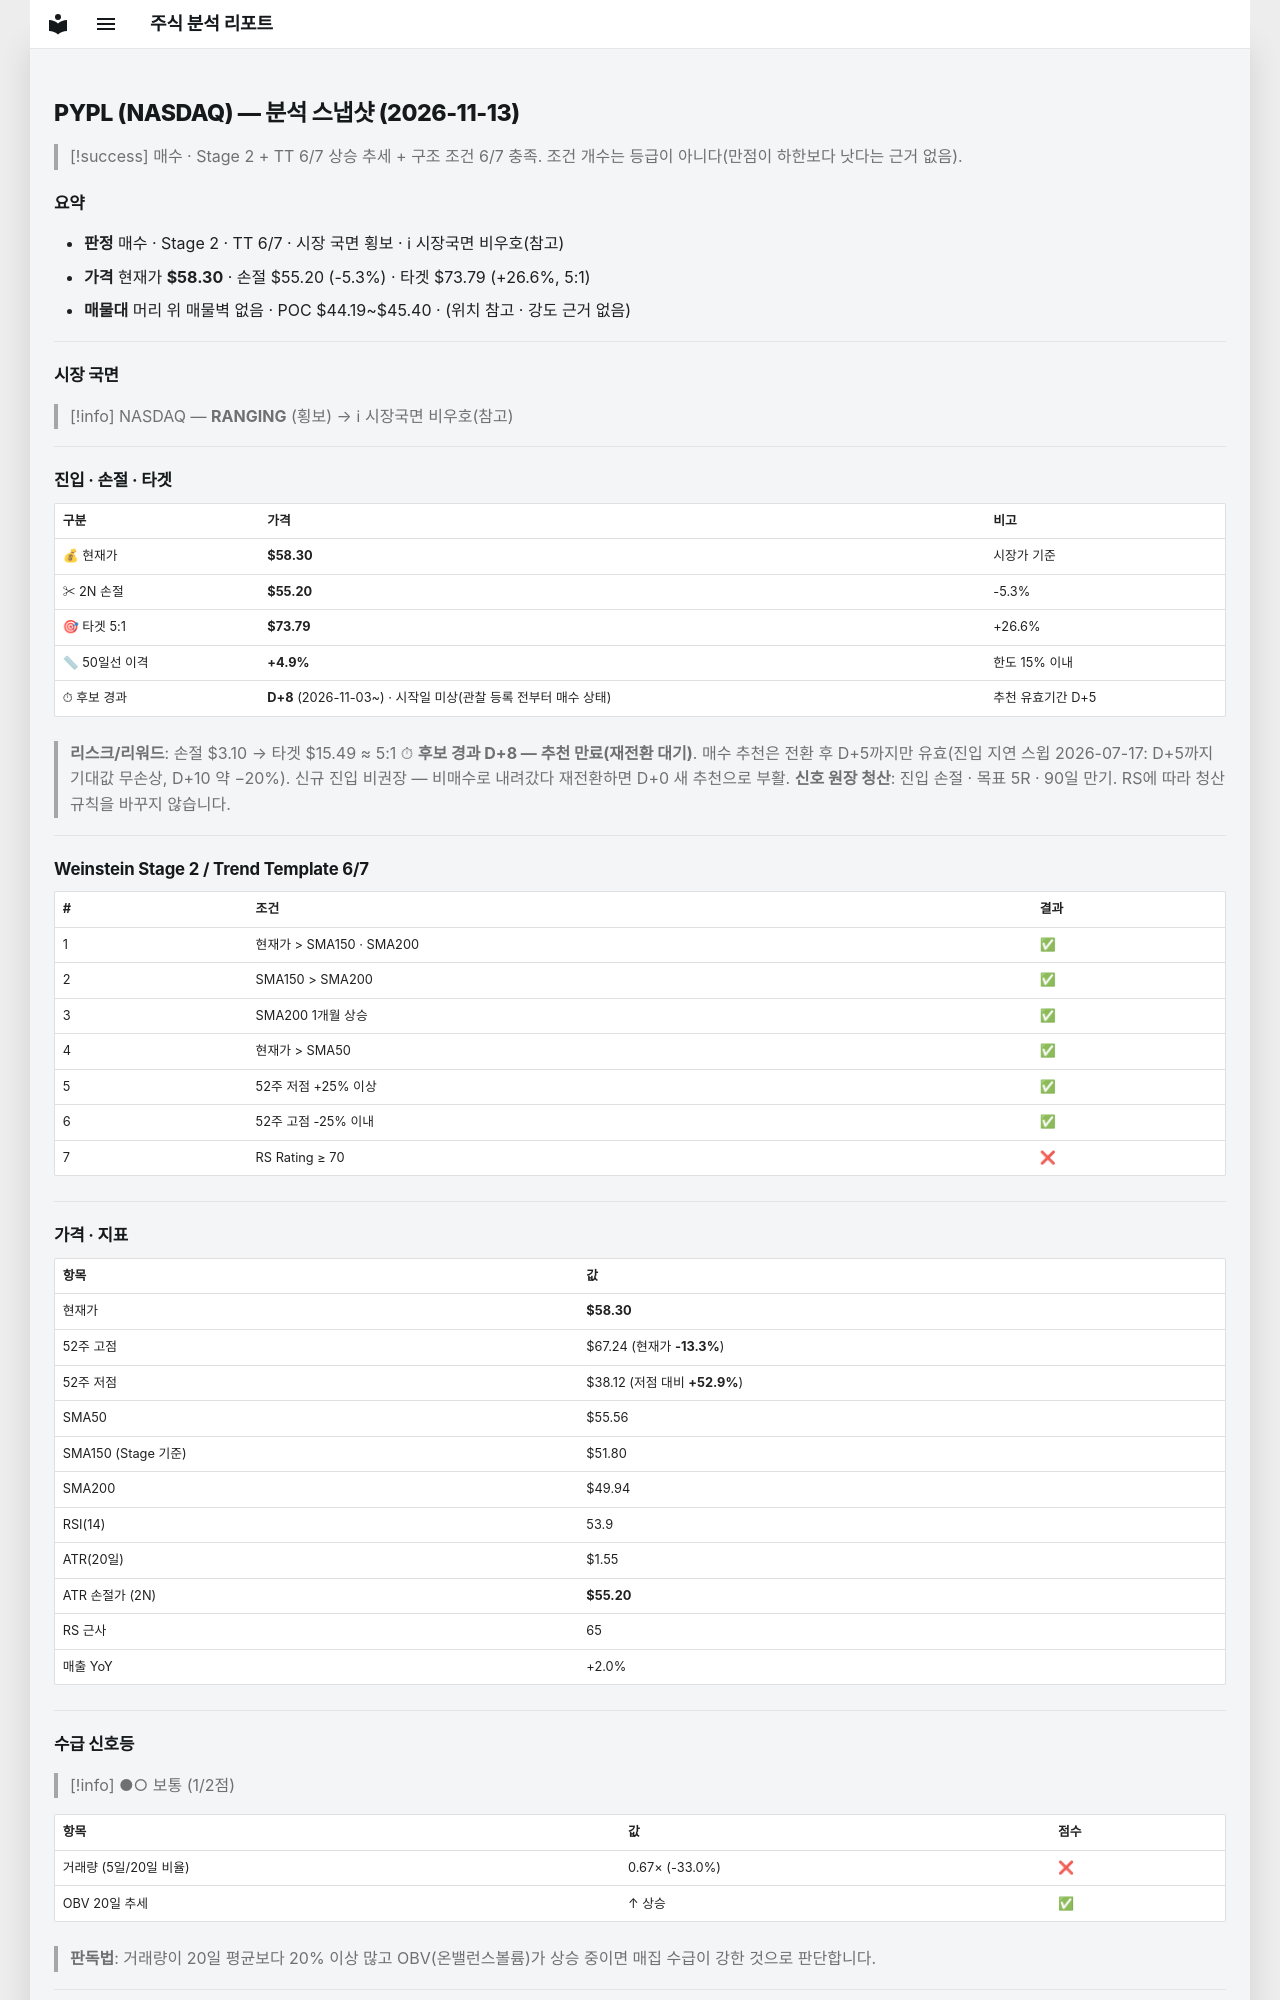

repository: soloandco/stock-reports · page: snapshots/PYPL-2026-11-13/index.html · generator: mkdocs

---
type: analysis-snapshot
title: PYPL 분석 스냅샷
ticker: PYPL
market: NASDAQ
created: 2026-11-13
updated: 2026-11-13
bar-date: 2026-11-12
verdict: 매수관찰
real-rr: 1.38
sma50-gap-pct: 4.9
candidate-days: 8
candidate-since: 2026-11-03
candidate-start-unknown: true
weekly-position: 저항대아래
weekly-overhead-price: 62.58
weekly-overhead-pct: 7.3
stage: 2
trend-template-score: 6
tt-max: 7
ma-set: sma-50-150-200
price: 58.29999923706055
stop-price: 55.202832266885345
market-regime: RANGING
supply-demand-score: 1/2
supply-demand-label: 보통
status: tracking
tags:
  - stock-agent
  - watchlist
  - PYPL
  - analysis
related:
  - "[[analysis-template]]"
---

# PYPL (NASDAQ) — 분석 스냅샷 (2026-11-13)

> [!success] 매수 · Stage 2 + TT 6/7
> 상승 추세 + 구조 조건 6/7 충족. 조건 개수는 등급이 아니다(만점이 하한보다 낫다는 근거 없음).

## 요약

- **판정** 매수 · Stage 2 · TT 6/7 · 시장 국면 횡보 · ℹ 시장국면 비우호(참고)
- **가격** 현재가 **$58.30** · 손절 $55.20 (-5.3%) · 타겟 $73.79 (+26.6%, 5:1)
- **매물대** 머리 위 매물벽 없음 · POC $44.19~$45.40 · (위치 참고 · 강도 근거 없음)

---

## 시장 국면

> [!info] NASDAQ — **RANGING** (횡보) → ℹ 시장국면 비우호(참고)

---

## 진입 · 손절 · 타겟

| 구분 | 가격 | 비고 |
|------|------|------|
| 💰 현재가 | **$58.30** | 시장가 기준 |
| ✂ 2N 손절 | **$55.20** | -5.3% |
| 🎯 타겟 5:1 | **$73.79** | +26.6% |
| 📏 50일선 이격 | **+4.9%** | 한도 15% 이내 |
| ⏱ 후보 경과 | **D+8** (2026-11-03~) · 시작일 미상(관찰 등록 전부터 매수 상태) | 추천 유효기간 D+5 |

> **리스크/리워드**: 손절 $3.10 → 타겟 $15.49 ≈ 5:1
> ⏱ **후보 경과 D+8 — 추천 만료(재전환 대기)**. 매수 추천은 전환 후 D+5까지만 유효(진입 지연 스윕 2026-07-17: D+5까지 기대값 무손상, D+10 약 −20%). 신규 진입 비권장 — 비매수로 내려갔다 재전환하면 D+0 새 추천으로 부활.
> **신호 원장 청산**: 진입 손절 · 목표 5R · 90일 만기. RS에 따라 청산 규칙을 바꾸지 않습니다.

---

## Weinstein Stage 2 / Trend Template 6/7

| # | 조건 | 결과 |
|---|------|------|
| 1 | 현재가 > SMA150 · SMA200 | ✅ |
| 2 | SMA150 > SMA200 | ✅ |
| 3 | SMA200 1개월 상승 | ✅ |
| 4 | 현재가 > SMA50 | ✅ |
| 5 | 52주 저점 +25% 이상 | ✅ |
| 6 | 52주 고점 -25% 이내 | ✅ |
| 7 | RS Rating ≥ 70 | ❌ |

---

## 가격 · 지표

| 항목 | 값 |
|------|---|
| 현재가 | **$58.30** |
| 52주 고점 | $67.24 (현재가 **-13.3%**) |
| 52주 저점 | $38.12 (저점 대비 **+52.9%**) |
| SMA50 | $55.56 |
| SMA150 (Stage 기준) | $51.80 |
| SMA200 | $49.94 |
| RSI(14) | 53.9 |
| ATR(20일) | $1.55 |
| ATR 손절가 (2N) | **$55.20** |
| RS 근사 | 65 |
| 매출 YoY | +2.0% |

---
## 수급 신호등

> [!info] ●○ 보통 (1/2점)

| 항목 | 값 | 점수 |
|------|------|------|
| 거래량 (5일/20일 비율) | 0.67× (-33.0%) | ❌ |
| OBV 20일 추세 | ↑ 상승 | ✅ |

> **판독법**: 거래량이 20일 평균보다 20% 이상 많고 OBV(온밸런스볼륨)가 상승 중이면 매집 수급이 강한 것으로 판단합니다.

---
